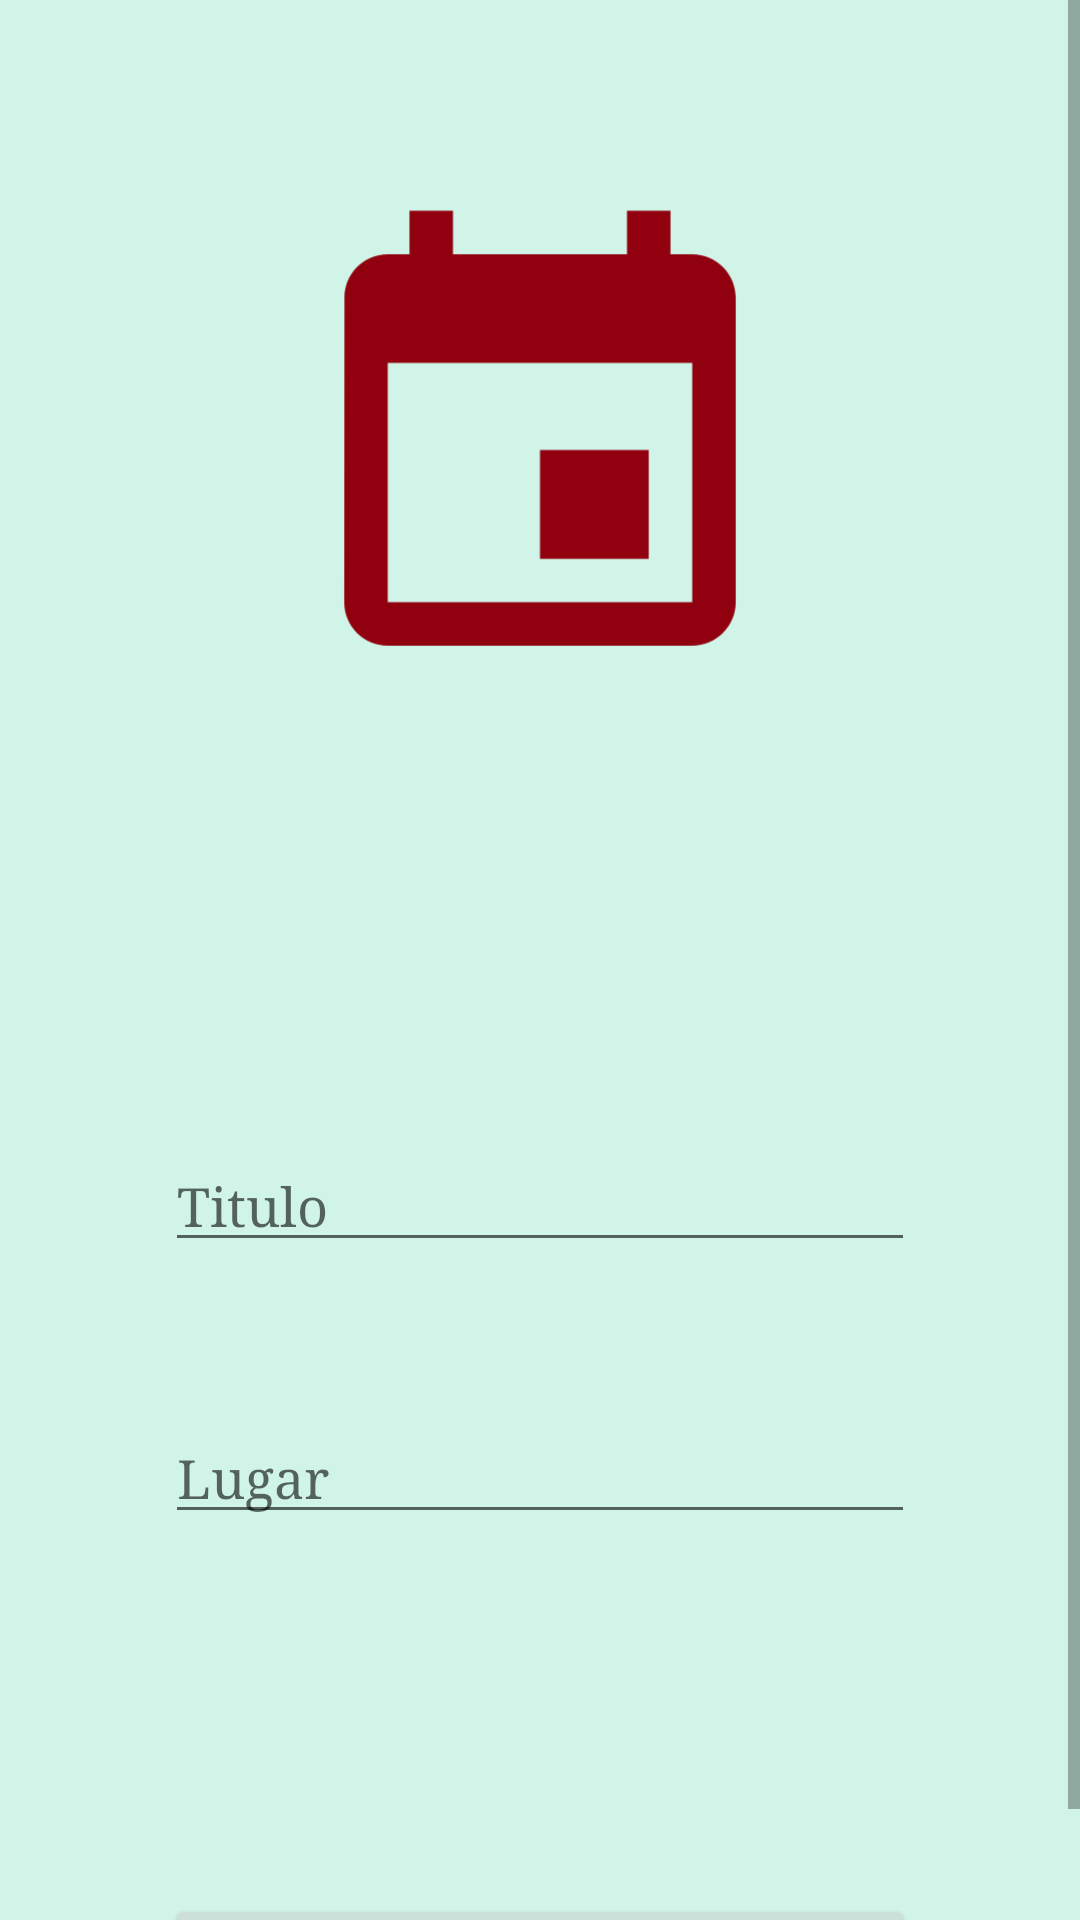

Android layout source for this screen:
<!-- AndroidManifest.xml: application theme Theme.EjercicioFinal5 -->
<!-- res/layout/activity_final.xml -->
<?xml version="1.0" encoding="utf-8"?>

<ScrollView xmlns:android="http://schemas.android.com/apk/res/android"
    xmlns:tools="http://schemas.android.com/tools"
    android:layout_width="match_parent"
    android:layout_height="match_parent"
    android:background="#C4C2F3E1"
    tools:context=".FinalActivity">

    <LinearLayout
        android:layout_width="match_parent"
        android:layout_height="match_parent"
        android:gravity="center_vertical"
        android:orientation="vertical">

        <ImageView
            android:layout_width="match_parent"
            android:layout_height="300dp"
            android:src="@drawable/ic_launcher_foreground" />

        <EditText
            android:id="@+id/ed1"
            android:layout_width="250dp"
            android:layout_height="match_parent"
            android:layout_gravity="center"
            android:layout_marginTop="80dp"
            android:fontFamily="serif"
            android:hint="Titulo" />

        <EditText
            android:id="@+id/ed2"
            android:layout_width="250dp"
            android:layout_height="match_parent"
            android:layout_gravity="center"
            android:layout_marginTop="50dp"
            android:fontFamily="serif"
            android:hint="Lugar" />

        <Button
            android:id="@+id/b1Final"
            android:layout_width="250dp"
            android:layout_height="match_parent"
            android:layout_gravity="center"
            android:layout_marginTop="120dp"
            android:backgroundTint="#CDDFD9"
            android:fontFamily="serif"
            android:onClick="finalizar"
            android:text="Añadir al evento" />
    </LinearLayout>
</ScrollView>
<!-- resources referenced by this layout -->
<resources>
  <!-- drawable ic_launcher_foreground (drawable) -->
  <vector xmlns:android="http://schemas.android.com/apk/res/android"
      android:width="108dp"
      android:height="108dp"
      android:viewportWidth="108"
      android:viewportHeight="108"
      android:tint="#91000E">
    <group android:scaleX="2.61"
        android:scaleY="2.61"
        android:translateX="22.68"
        android:translateY="22.68">
      <path
          android:fillColor="@android:color/white"
          android:pathData="M17,12h-5v5h5v-5zM16,1v2L8,3L8,1L6,1v2L5,3c-1.11,0 -1.99,0.9 -1.99,2L3,19c0,1.1 0.89,2 2,2h14c1.1,0 2,-0.9 2,-2L21,5c0,-1.1 -0.9,-2 -2,-2h-1L18,1h-2zM19,19L5,19L5,8h14v11z"/>
    </group>
  </vector>
  <style name="Theme.EjercicioFinal5" parent="Theme.MaterialComponents.DayNight.DarkActionBar">
          
          <item name="colorPrimary">@color/azulclaro</item>
          <item name="colorPrimaryVariant">#ABC2F3E1</item>
          <item name="colorOnPrimary">@color/white</item>
          
          <item name="colorSecondary">@color/teal_200</item>
          <item name="colorSecondaryVariant">@color/teal_700</item>
          <item name="colorOnSecondary">@color/black</item>
          
          <item name="android:statusBarColor" tools:targetApi="l">?attr/colorPrimaryVariant</item>
          
      </style>
  <color name="azulclaro">#C4C2F3E1</color>
  <color name="white">#FFFFFFFF</color>
  <color name="teal_200">#FF03DAC5</color>
  <color name="teal_700">#FF018786</color>
  <color name="black">#FF000000</color>
</resources>
